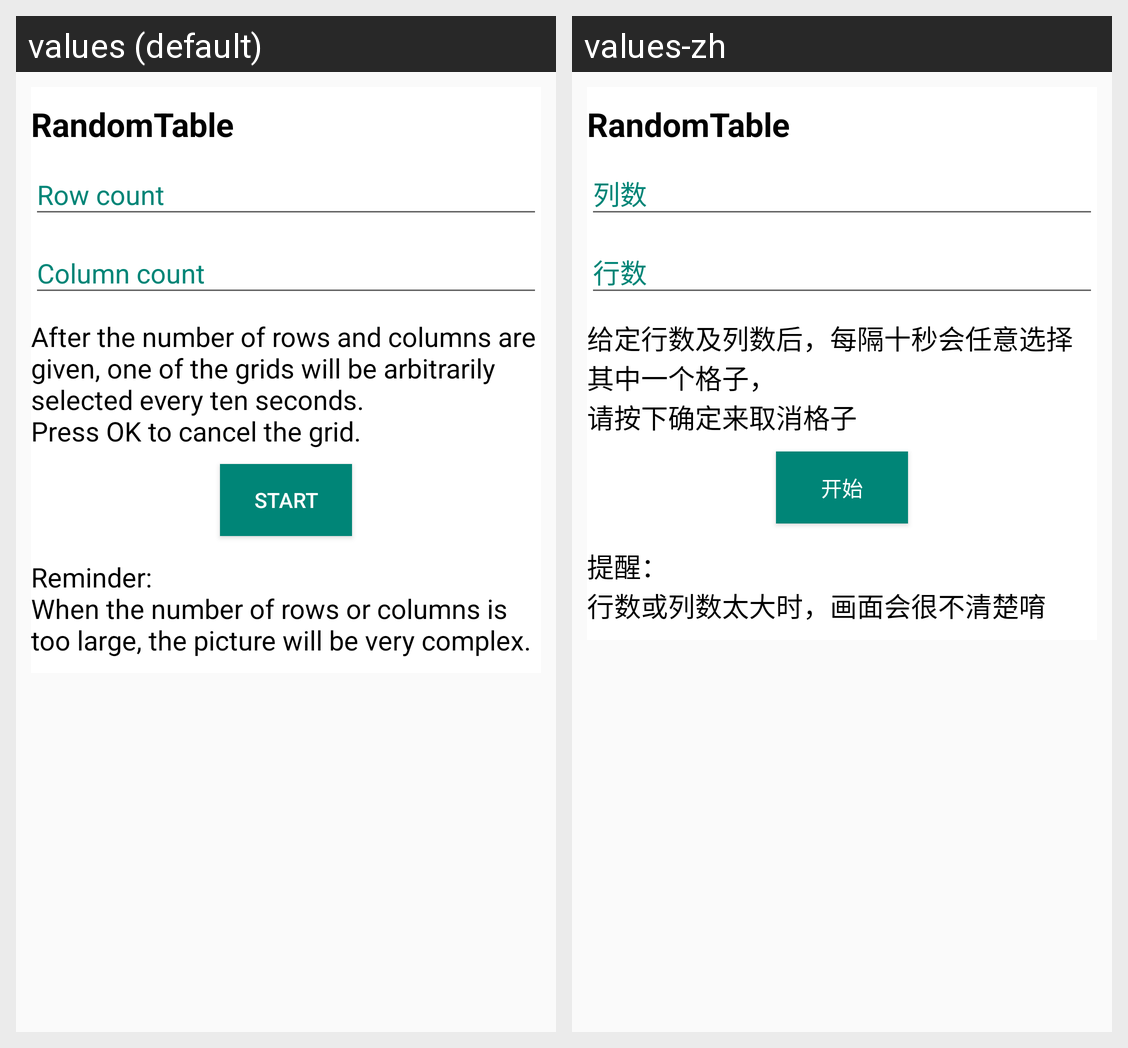

Translations of the strings shown on this Android screen, per locale in the grid:
Android screen res/layout/fragment_config.xml rendered under 2 locales, left to right: values (default), values-zh. Device: Nexus 5 (rendered at 1080×1920; each locale shown at half size, 540×960, under a caption strip naming it); theme AppTheme.NoActionBar.
Strings drawn on this screen, with the default value and each locale's value (text and hints the layout hard-codes, and strings that could not be matched under every locale, appear in the picture but are not listed):

app_name
  values: RandomTable
  values-zh: RandomTable

row_count
  values: Row count
  values-zh: 列数

col_count
  values: Column count
  values-zh: 行数

game_intro
  values: After the number of rows and columns are given, one of the grids will be arbitrarily selected every ten seconds. 
      Press OK to cancel the grid.
  values-zh: 给定行数及列数后，每隔十秒会任意选择其中一个格子，
      请按下确定来取消格子

start
  values: START
  values-zh: 开始

caution
  values: Reminder: 
      When the number of rows or columns is too large, the picture will be very complex.
  values-zh: 提醒：
      行数或列数太大时，画面会很不清楚唷
